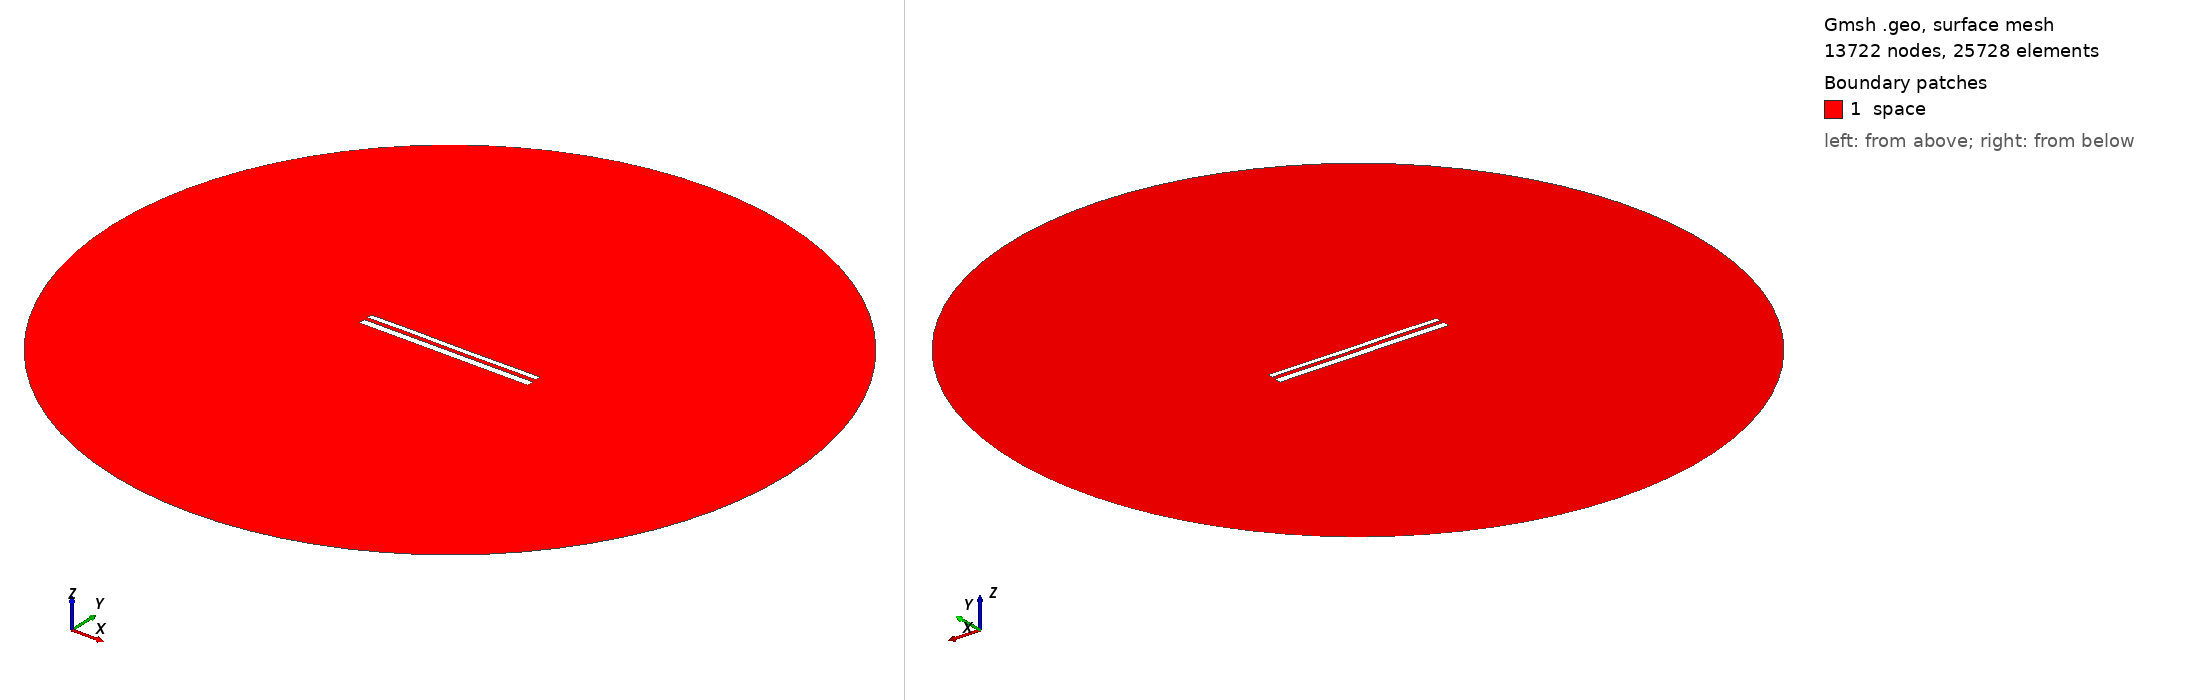

Gmsh geometry script, surface-meshed: 13722 nodes, 25728 surface elements. Boundary patches (legend numbers): 1 space. Left view from above one corner, right view from below the opposite corner. Legend entries are the model's physical surfaces. The drawing asked Gmsh for element sizes between 1% and 20% of the model's largest extent; the script's own settings can give other sizes.

=== 11069.geo (drawn) ===
//---------------------------------------
// Geometry kernel
//---------------------------------------

SetFactory("OpenCASCADE");



//---------------------------------------
// Parameters of the geometry
//---------------------------------------

// Overetch of the upper plate
overetch = 0.375;

// Distance between the plates
distance = 2.0;

// Discretization over the x axis (for the deformation)
nx = 50; 

// Length of the plate
L = 100 - overetch; 

// Number of modes
n = 4; 

// 1st mode coefficient
coeff(1) = 0.07499999999999998;
beta(1) = 0.596864 * 3.1415926535 / L;

// 2nd mode coefficient
coeff(2) = 0.0;
beta(2) = 1.49418 * 3.1415926535 / L;

// 3rd mode coefficient
coeff(3) = 0.07499999999999998;
beta(3) = 2.50025 * 3.1415926535 / L;

// 4th mode coefficient
coeff(4) = 0.07499999999999998;
beta(4) = 3.49999 * 3.1415926535 / L;



//---------------------------------------
// Upper plate (deformed rectangle)
//---------------------------------------

// Coordiantes of the upper plate
xmin = -50;
xmax = 50 - overetch;

// Height of the upper plate
yheight = 4 - 2 * overetch;

// Indexes of the points
UpperID[] = {};
LowerID[] = {};
LeftID[] = {};
RightID[] = {};

// Point index
p = 1;

// Horizontal edges
For i In {1:nx}
    x = xmin + (i-1)*(xmax - xmin)/(nx-1);

    y_bottom = distance / 2 + overetch;
    For j In {1:n}
        C = (Cosh(beta(j)*L) + Cos(beta(j)*L)) / (Sinh(beta(j)*L) + Sin(beta(j)*L));
        y_bottom  = y_bottom + coeff(j) * (Cosh(beta(j)*(x+50)) - Cos(beta(j)*(x+50)) - C * (Sinh(beta(j)*(x+50)) - Sin(beta(j)*(x+50))));
    EndFor

    y_top = y_bottom + yheight;

    Point(p) = {x, y_top, 0, 1.0};
    UpperID[i] = p;
    p = p + 1;

    Point(p) = {x, y_bottom, 0, 1.0};
    LowerID[i] = p;
    p = p + 1;
EndFor

// Create point lists
UpperPts[] = {}; LowerPts[] = {};
For i In {1:nx}
  UpperPts[] += {UpperID[i]};
  LowerPts[] += {LowerID[i]};
EndFor

// Build splines
Spline(1) = {UpperPts[]};
Spline(2) = {LowerPts[]};
Line(3) = {LowerPts[nx-1], UpperPts[nx-1]};
Line(4) = {LowerPts[0], UpperPts[0]};

// Build the plane surface
Curve Loop(1) = {2, 3, -1, -4};
Plane Surface(1) = {1};



//---------------------------------------
// Lower plate (rectangle)
//---------------------------------------

// Vertices
Point(1001) = {-50, -1, 0, 1.0};
Point(1002) = { 50, -1, 0, 1.0};
Point(1003) = { 50,  -5, 0, 1.0};
Point(1004) = {-50,  -5, 0, 1.0};

// Edges
Line(5) = {1001, 1002};
Line(6) = {1002, 1003};
Line(7) = {1003, 1004};
Line(8) = {1004, 1001};

// Plane surface
Line Loop(2) = {5, 6, 7, 8};
Plane Surface(2) = {2}; 



//---------------------------------------
// Outer (fictious) boundary
//---------------------------------------

// Points
Point(1005) = {0, 0, 0};       // Center
Point(1006) = {200, 0, 0};     // Start point
Point(1007) = {0, 200, 0};     // 90 degrees
Point(1008) = {-200, 0, 0};    // 180 degrees
Point(1009) = {0, -200, 0};    // 270 degrees

// Circle arcs (each needs start, center, end)
Circle(9) = {1006, 1005, 1007};
Circle(10) = {1007, 1005, 1008};
Circle(11) = {1008, 1005, 1009};
Circle(12) = {1009, 1005, 1006};

// Plane surface for the entire domain
Curve Loop(3) = {9, 10, 11, 12};
Surface(3) = {3};

// Subtract the plates from the whole domain to obtain the actual domain where we want to solve the equations
BooleanDifference{ Surface{3}; Delete; }{ Surface{1}; Surface{2}; Delete; }




//---------------------------------------
// Transfinite Lines/Curves
//---------------------------------------

// Set the number of points on the boundaries
r = 7;

// Plates
Transfinite Curve {1, 2} = 50*r Using Progression 1;
Transfinite Curve {3, 4} = 2*r Using Progression 1;
Transfinite Line {5, 7} = 50*r Using Progression 1;
Transfinite Line {6, 8} = 2*r Using Progression 1;

// Outer boundary
Transfinite Line {9, 10, 11, 12} = 20 Using Progression 1;



//---------------------------------------
// Physical groups
//---------------------------------------                

// Physical curves (boundaries)
Physical Line("force_segment", 10) = {2};
Physical Line("upper_plate", 11) = {1, 3, 4};
Physical Line("lower_plate", 12) = {5, 6, 7, 8};
Physical Line("boundary", 20) = {9, 10, 11, 12};

// Physical Surfaces
Physical Surface("space", 30) = {3};



//---------------------------------------
// 6. Generate the Mesh
//---------------------------------------

// 2D mesh generation
Mesh 2;
